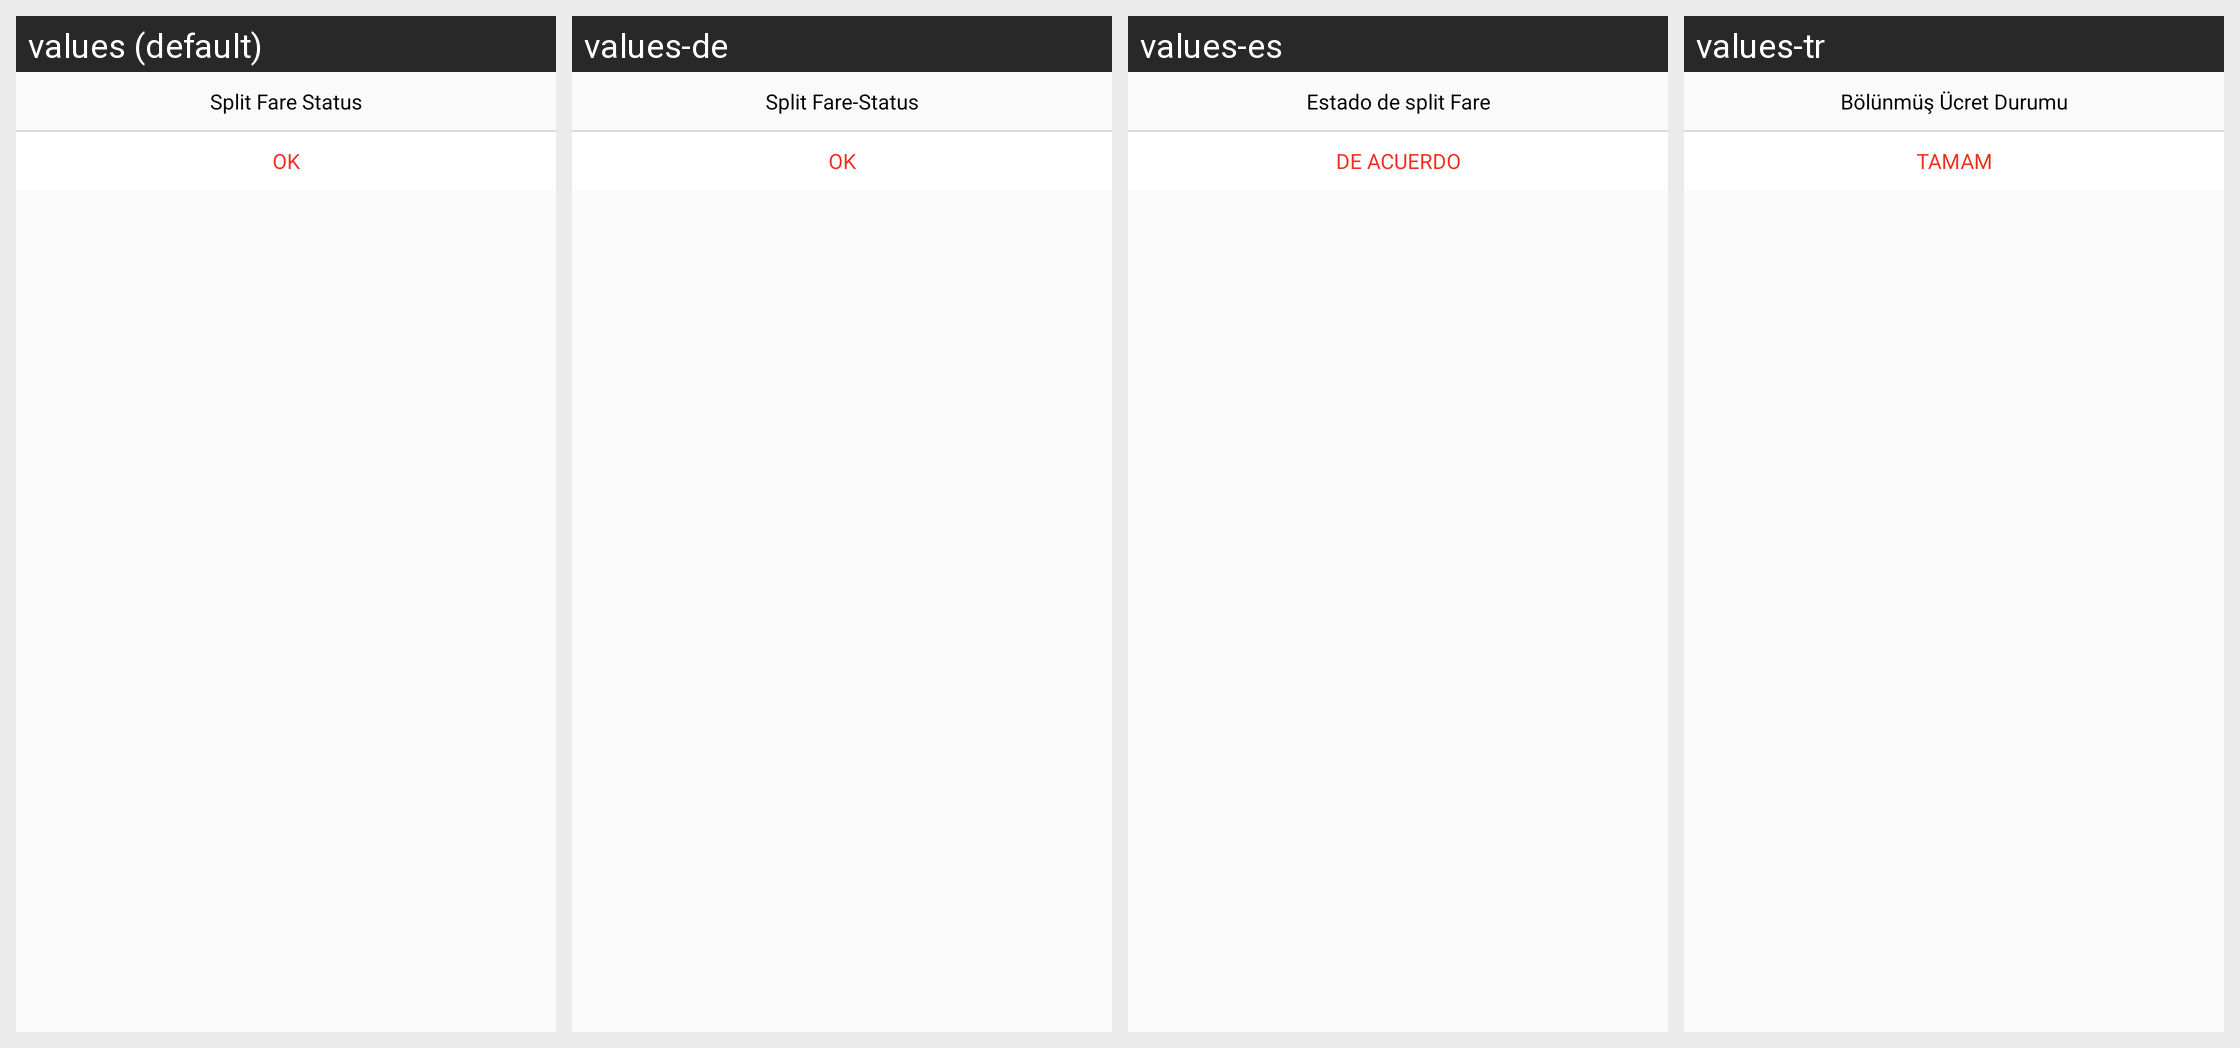

The same Android screen rendered under several of its app's locales, left to right. List the strings drawn on it with the default value and each locale's translation.
Android screen res/layout/splitfare_status.xml rendered under 4 locales, left to right: values (default), values-de, values-es, values-tr. Device: Nexus 5 (rendered at 1080×1920; each locale shown at half size, 540×960, under a caption strip naming it); theme Mymaterialact.
Other locales in the repository, not shown: values-ar, values-fa, values-ru.
Strings drawn on this screen, with the default value and each locale's value (text and hints the layout hard-codes, and strings that could not be matched under every locale, appear in the picture but are not listed):

split_status
  values: Split Fare Status
  values-de: Split Fare-Status
  values-es: Estado de split Fare
  values-tr: Bölünmüş Ücret Durumu

ok
  values: OK
  values-de: OK
  values-es: DE ACUERDO
  values-tr: TAMAM
